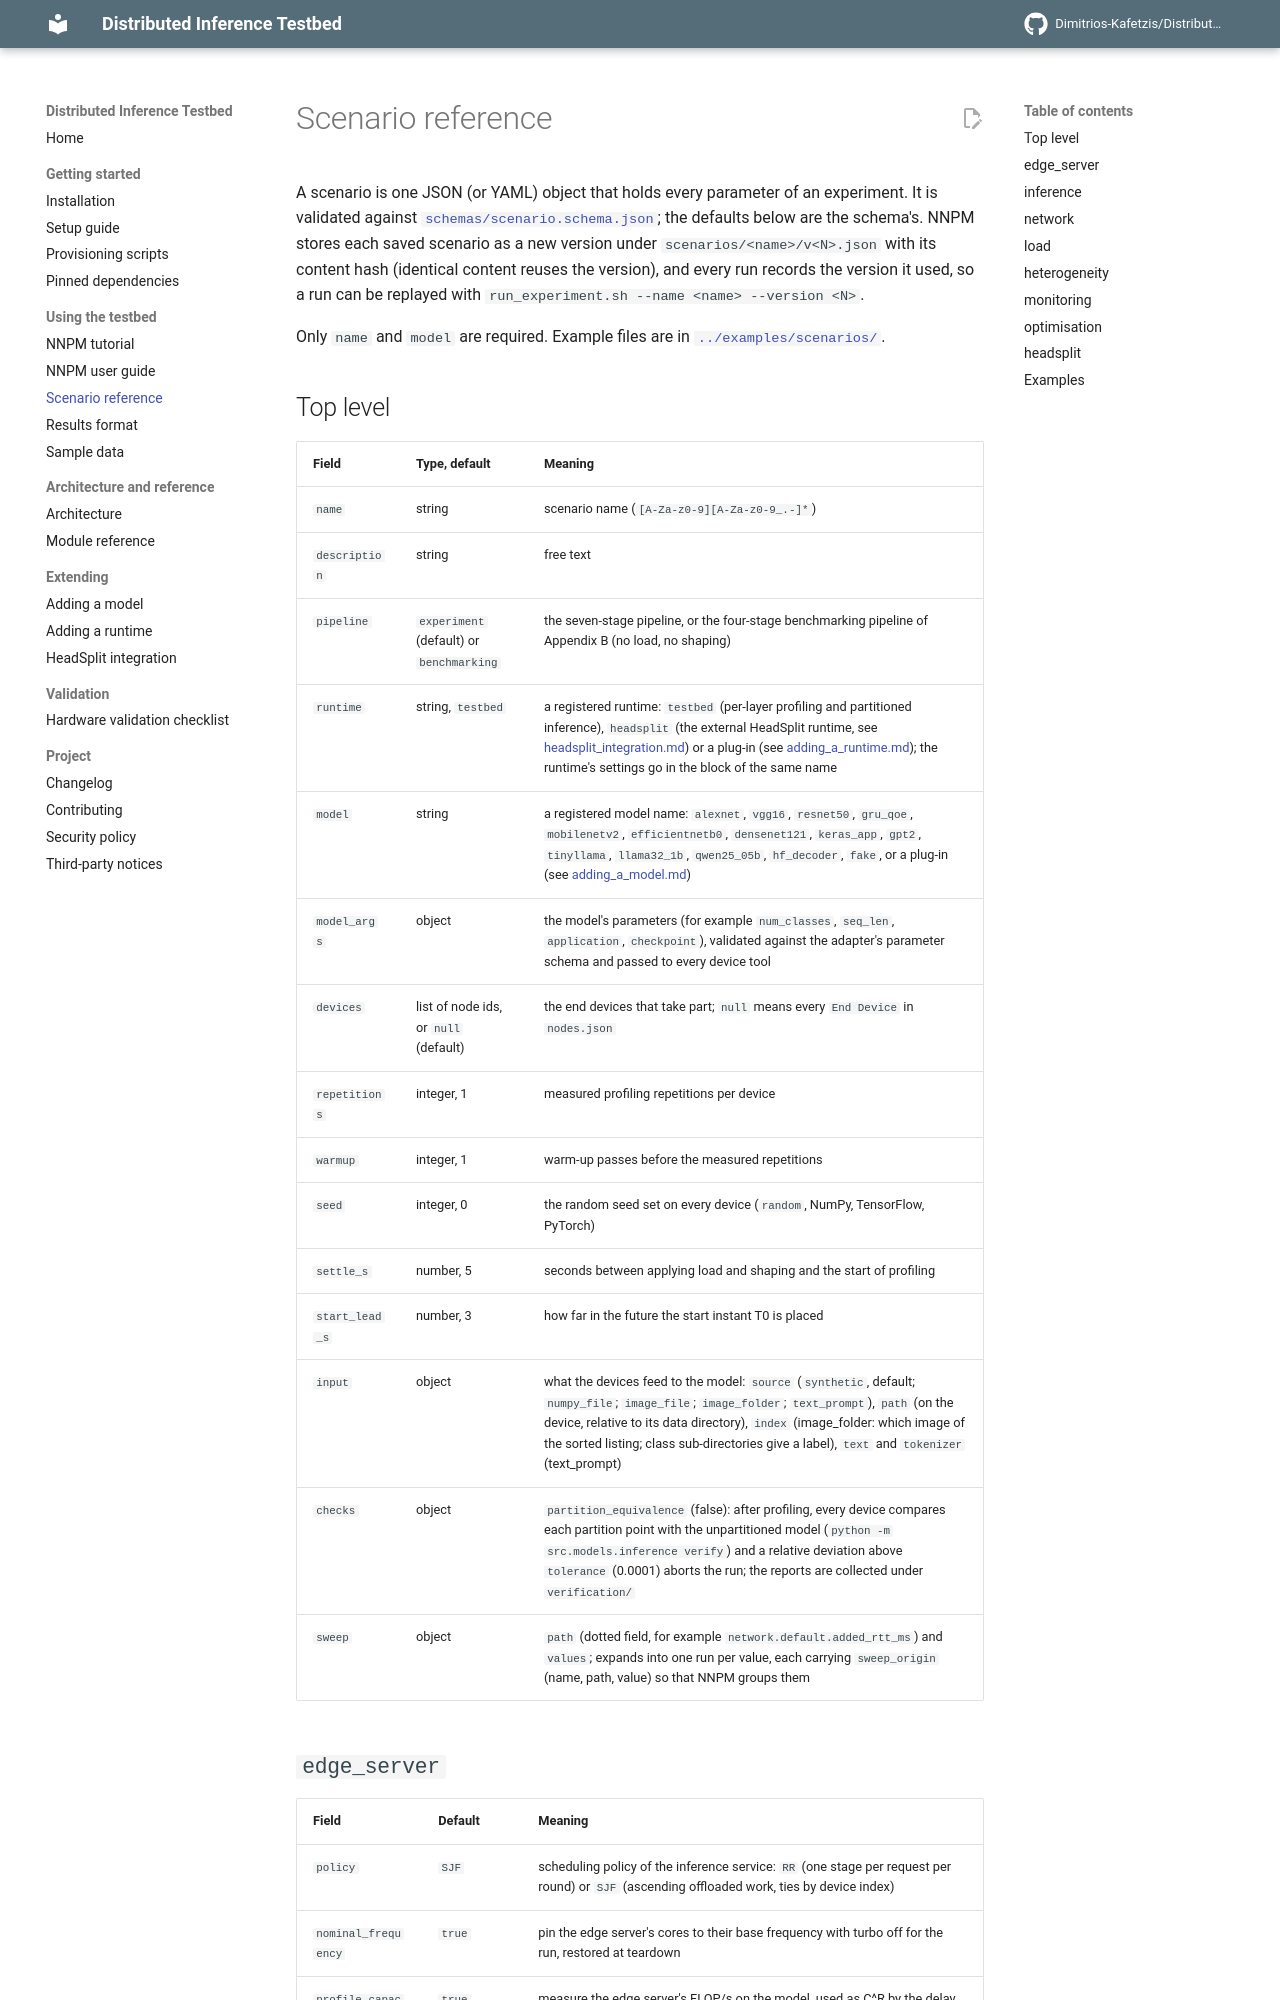

repository: Dimitrios-Kafetzis/Distributed-Inference-Testbed · page: scenario_reference/index.html · generator: mkdocs

# Scenario reference

A scenario is one JSON (or YAML) object that holds every parameter of an experiment. It is validated against [`schemas/scenario.schema.json`](schemas/scenario.schema.json); the defaults below are the schema's. NNPM stores each saved scenario as a new version under `scenarios/<name>/v<N>.json` with its content hash (identical content reuses the version), and every run records the version it used, so a run can be replayed with `run_experiment.sh --name <name> --version <N>`.

Only `name` and `model` are required. Example files are in [`../examples/scenarios/`](../examples/scenarios/).
